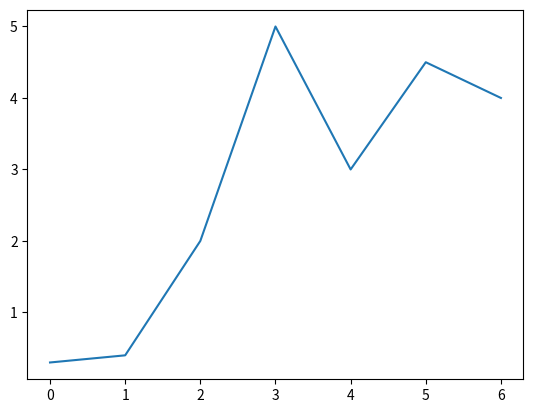

Here is the Python script that generated this plot:
import matplotlib.pylab as plt

y = [0.3, 0.4, 2, 5, 3, 4.5, 4]
plt.plot(y)
plt.show()
